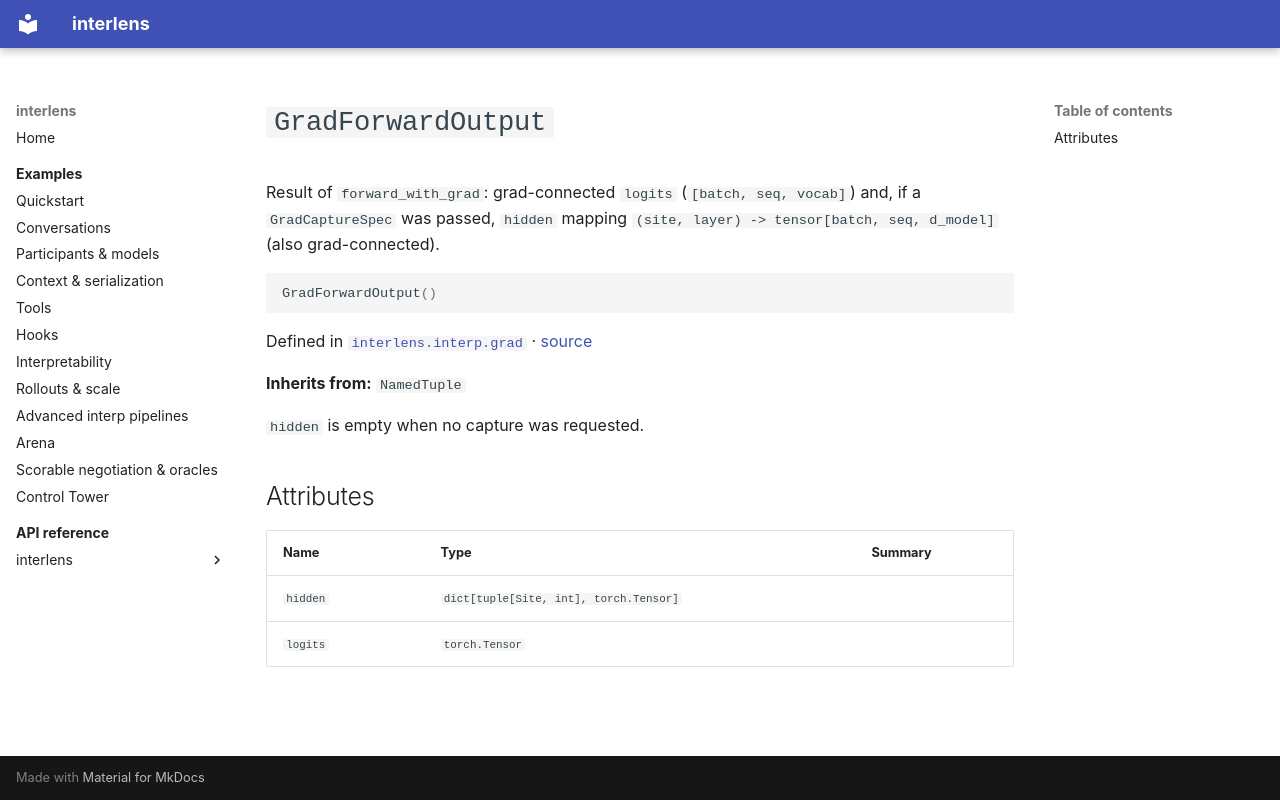

repository: Sid-MB/interlens · page: reference/interlens/interp/grad/GradForwardOutput/index.html · generator: mkdocs

# `GradForwardOutput`

Result of `forward_with_grad`: grad-connected `logits` (`[batch, seq, vocab]`) and, if a `GradCaptureSpec` was passed, `hidden` mapping `(site, layer) -> tensor[batch, seq, d_model]` (also grad-connected).

```python
GradForwardOutput()
```

Defined in [`interlens.interp.grad`](index.md) · [source](https://github.com/Sid-MB/interlens/blob/main/src/interlens/interp/grad.py#L60-L66)

**Inherits from:** `NamedTuple`

`hidden` is empty when no capture was requested.

## Attributes {#attributes}

| Name | Type | Summary |
|---|---|---|
| `hidden` | `dict[tuple[Site, int], torch.Tensor]` |  |
| `logits` | `torch.Tensor` |  |
